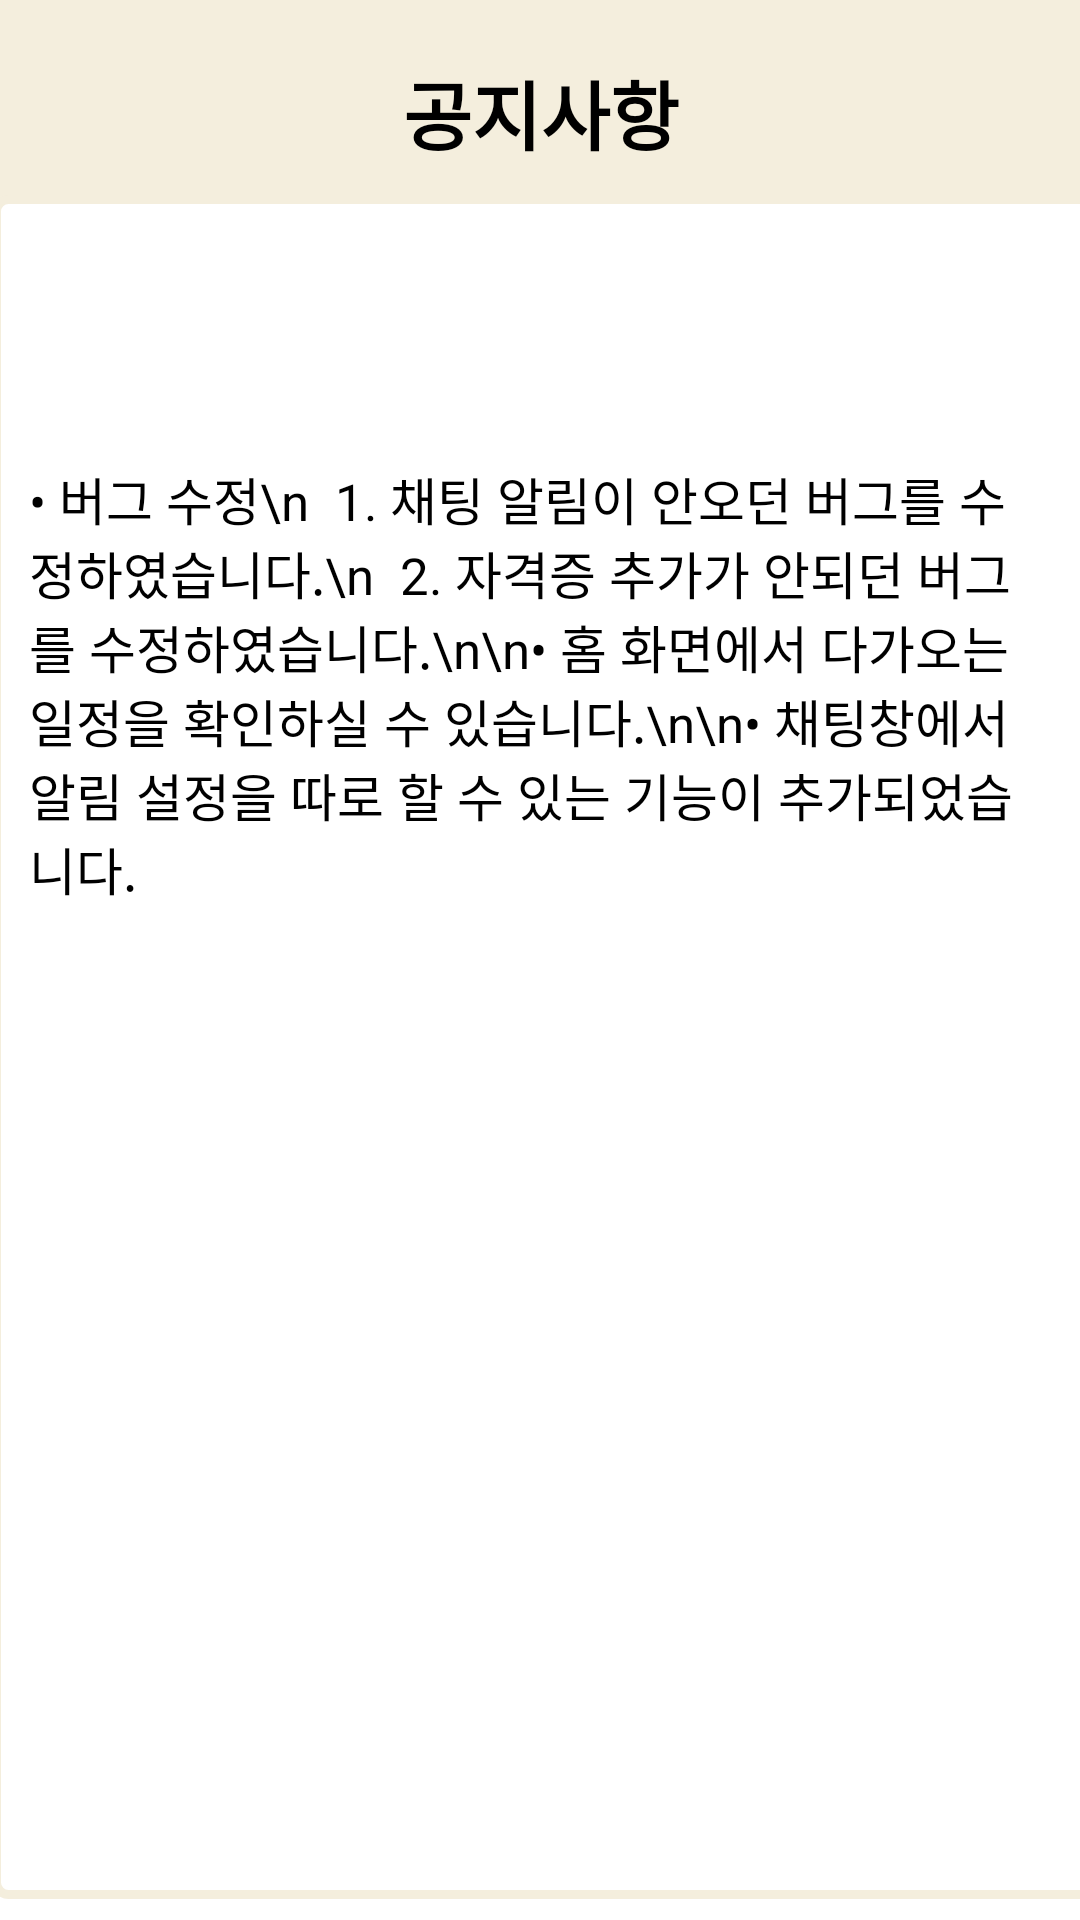

This screen was rendered from an Android layout file. Write that file and the resources it references.
<!-- AndroidManifest.xml: application theme Theme.Book -->
<!-- res/layout/qa_in_page.xml -->
<?xml version="1.0" encoding="utf-8"?>
<androidx.constraintlayout.widget.ConstraintLayout xmlns:android="http://schemas.android.com/apk/res/android"
    xmlns:app="http://schemas.android.com/apk/res-auto"
    xmlns:tools="http://schemas.android.com/tools"
    android:layout_width="match_parent"
    android:background="@color/white"
    android:layout_height="match_parent">




    <View
        android:id="@+id/highbar2"
        android:layout_width="411dp"
        android:layout_height="76dp"
        android:background="#f4EEDD"
        app:layout_constraintEnd_toEndOf="parent"
        app:layout_constraintHorizontal_bias="1.0"
        app:layout_constraintStart_toStartOf="parent"
        app:layout_constraintTop_toTopOf="parent" />

    <TextView
        android:id="@+id/titlebookname"
        android:layout_width="wrap_content"
        android:layout_height="wrap_content"
        android:text="공지사항"
        android:textColor="@color/black"
        android:textSize="25dp"
        android:textStyle="bold"
        app:layout_constraintBottom_toBottomOf="parent"
        app:layout_constraintEnd_toEndOf="parent"
        app:layout_constraintHorizontal_bias="0.501"
        app:layout_constraintStart_toStartOf="parent"
        app:layout_constraintTop_toTopOf="parent"
        app:layout_constraintVertical_bias="0.032" />

    <TextView
        android:id="@+id/date"
        android:layout_width="378dp"
        android:layout_height="49dp"
        android:text="책갈 PICK! 업데이트 내역"
        android:textAlignment="center"
        android:textColor="#000000"
        android:textSize="24dp"
        app:layout_constraintBottom_toBottomOf="parent"
        app:layout_constraintEnd_toEndOf="parent"
        app:layout_constraintHorizontal_bias="0.515"
        app:layout_constraintStart_toStartOf="parent"
        app:layout_constraintTop_toTopOf="parent"
        app:layout_constraintVertical_bias="0.126" />

    <View
        android:id="@+id/view"
        android:layout_width="368dp"
        android:layout_height="568dp"
        android:background="@drawable/border"
        app:layout_constraintBottom_toBottomOf="parent"
        app:layout_constraintEnd_toEndOf="parent"
        app:layout_constraintHorizontal_bias="0.395"
        app:layout_constraintStart_toStartOf="parent"
        app:layout_constraintTop_toTopOf="parent"
        app:layout_constraintVertical_bias="0.901" />

    <TextView
        android:id="@+id/content"
        android:layout_width="341dp"
        android:layout_height="428dp"
        android:layout_below="@id/date"
        android:text="• 버그 수정\n  1. 채팅 알림이 안오던 버그를 수정하였습니다.\n  2. 자격증 추가가 안되던 버그를 수정하였습니다.\n\n• 홈 화면에서 다가오는 일정을 확인하실 수 있습니다.\n\n• 채팅창에서 알림 설정을 따로 할 수 있는 기능이 추가되었습니다."
        android:textColor="#000000"
        android:textSize="17dp"
        app:layout_constraintBottom_toBottomOf="parent"
        app:layout_constraintEnd_toEndOf="parent"
        app:layout_constraintStart_toStartOf="parent"
        app:layout_constraintTop_toTopOf="parent"
        app:layout_constraintVertical_bias="0.726" />

    <ImageButton
        android:id="@+id/back_botton"
        android:layout_width="31dp"
        android:layout_height="39dp"
        android:background="@drawable/back_icon"
        android:backgroundTint="@android:color/black"
        app:layout_constraintBottom_toBottomOf="parent"
        app:layout_constraintEnd_toEndOf="parent"
        app:layout_constraintHorizontal_bias="0.06"
        app:layout_constraintStart_toStartOf="parent"
        app:layout_constraintTop_toTopOf="parent"
        app:layout_constraintVertical_bias="0.030"
        />


</androidx.constraintlayout.widget.ConstraintLayout>
<!-- resources referenced by this layout -->
<resources>
  <color name="black">#000000</color>
  <color name="white">#FFFFFF</color>
  <!-- drawable border (drawable) -->
  <shape xmlns:android="http://schemas.android.com/apk/res/android">
      <solid android:color="#FFFFFF" /> 
      <stroke
          android:width="3dp"
          android:color="#f4eedd" /> 
      <corners android:radius="4dp" /> 
  </shape>
  <style name="Theme.Book" parent="Base.Theme.Book" />
  <style name="Base.Theme.Book" parent="Theme.AppCompat.Light.NoActionBar">
          
          
      </style>
</resources>
